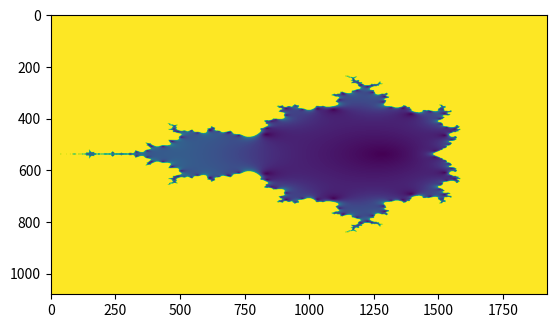

Here is the Python script that generated this plot:
import numpy as np
import matplotlib.pyplot as plt
#import randy

width = np.linspace(-2, 1, 1920)
height = np.linspace(-2, 2, 1080)

vals = np.meshgrid(width, range(1,1081))[0] + 1j*np.meshgrid(height, range(1,1921))[0].T

v = vals
while not np.isnan(v).any():
    mandle = v 
    v = mandle**2 + vals

mandle = abs(mandle)
mandle[ mandle > 2 ] = 4

plt.imshow(mandle)
plt.show()